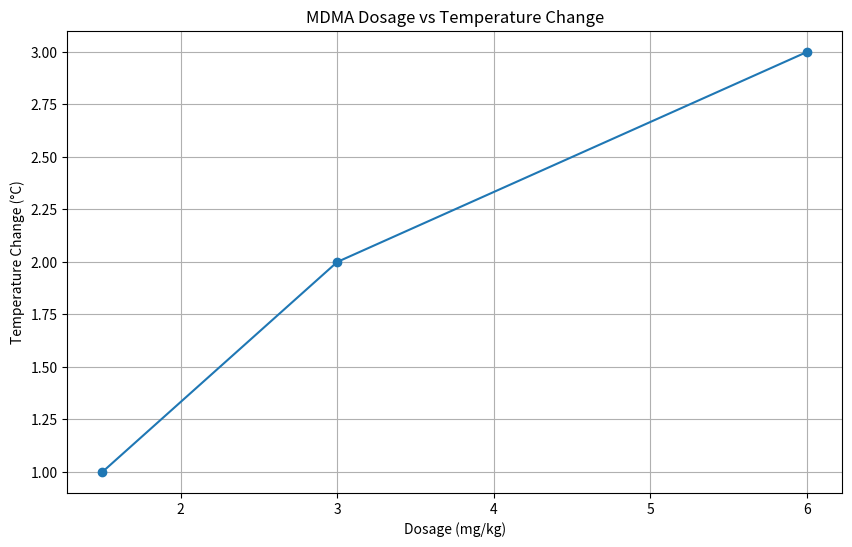

Write the Python code that produced this figure.
import pandas as pd
import matplotlib.pyplot as plt

# Sample data structure for MDMA dosage and temperature changes
data = {'Dosage (mg/kg)': [1.5, 3, 6], 'Temperature Change (°C)': [1, 2, 3]}
df = pd.DataFrame(data)

# Plotting the data
plt.figure(figsize=(10, 6))
plt.plot(df['Dosage (mg/kg)'], df['Temperature Change (°C)'], marker='o')
plt.title('MDMA Dosage vs Temperature Change')
plt.xlabel('Dosage (mg/kg)')
plt.ylabel('Temperature Change (°C)')
plt.grid()
plt.show()

# Further analysis can be conducted to explore individual variability in response to MDMA.